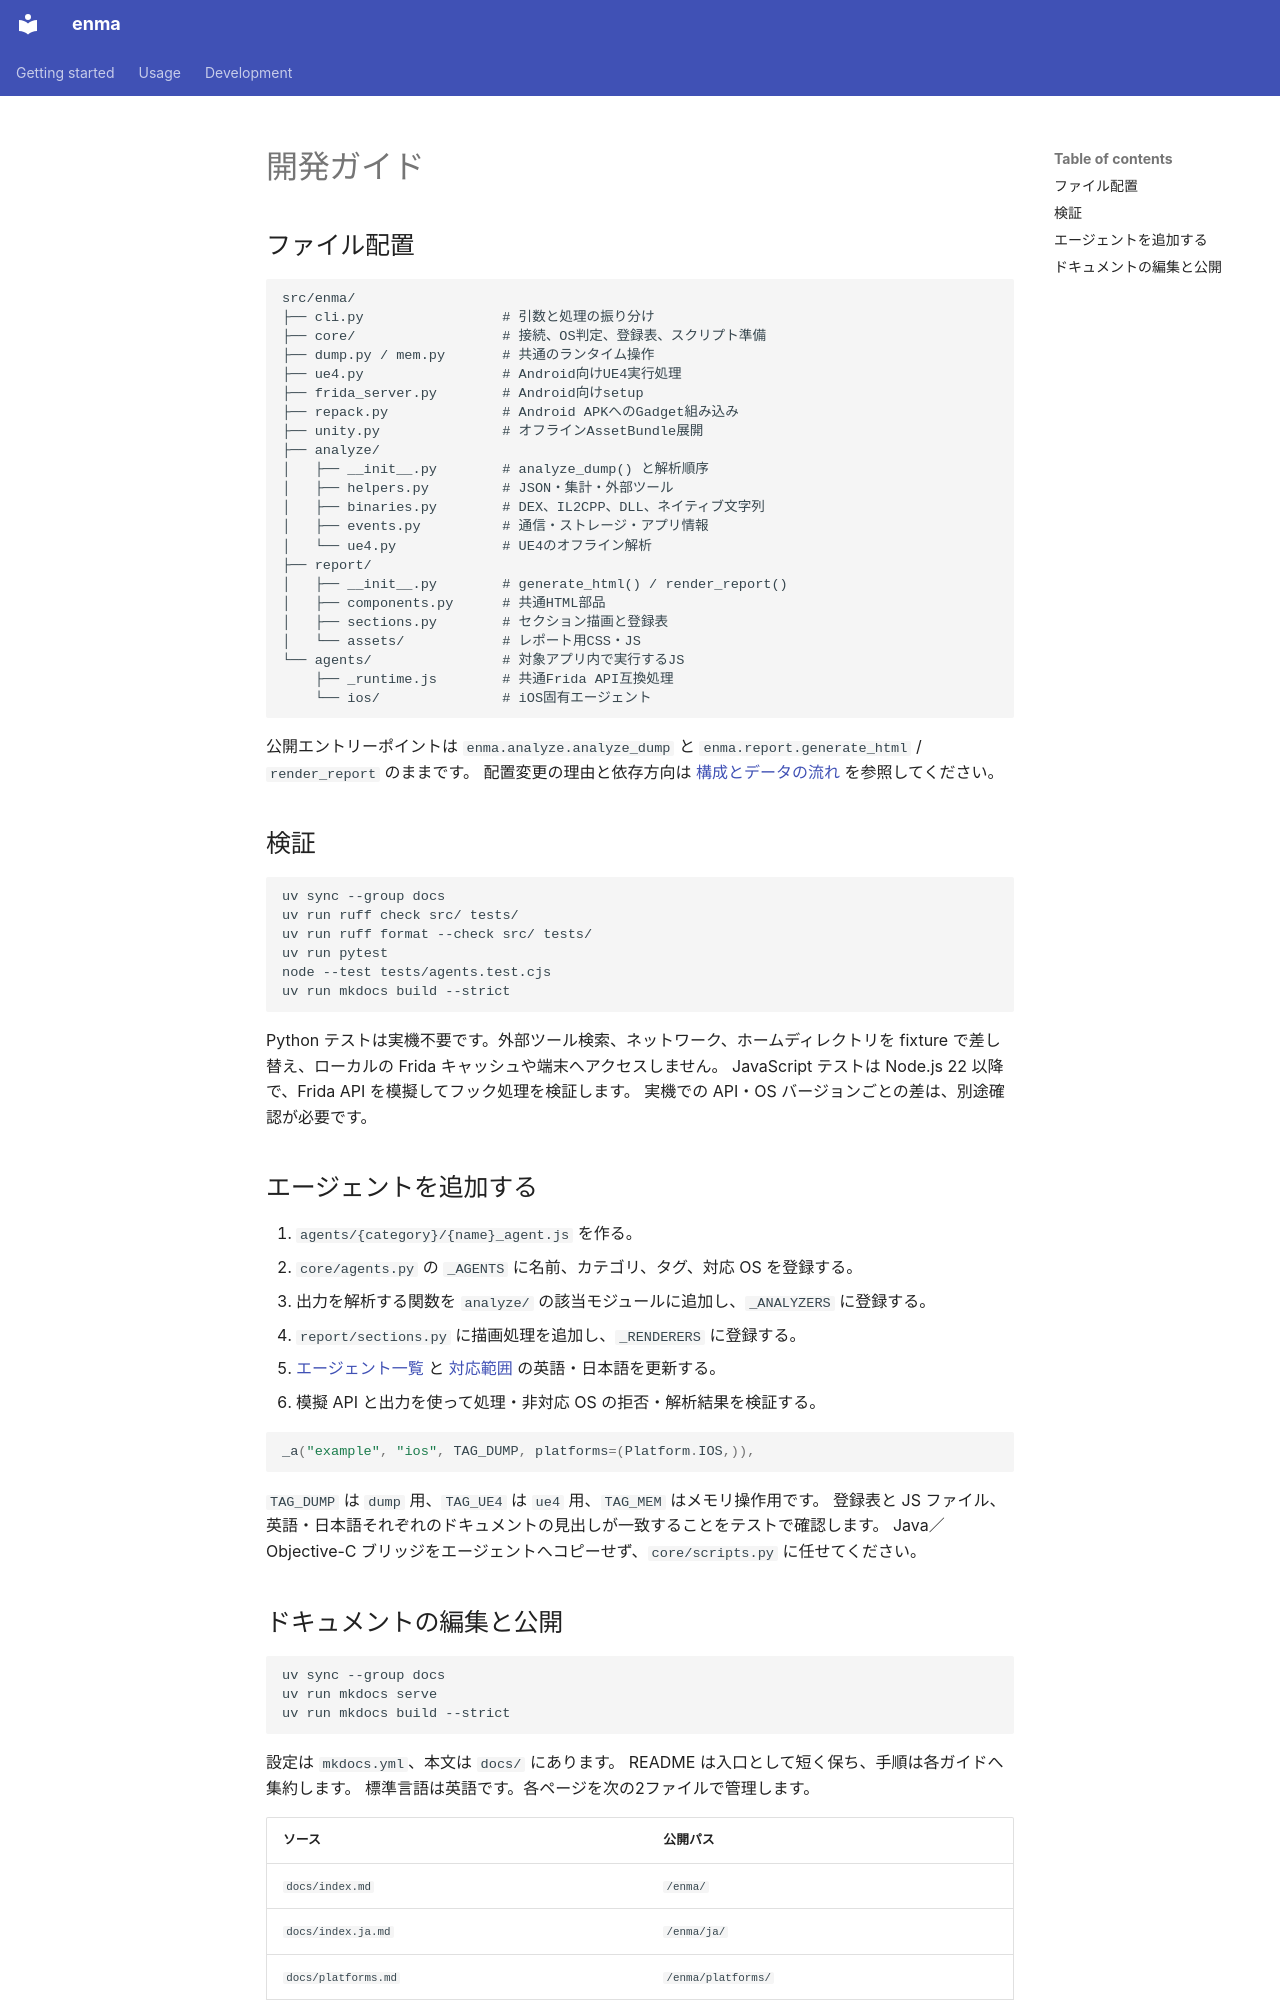

repository: qusamulab/enma · page: development.ja/index.html · generator: mkdocs

# 開発ガイド

## ファイル配置

```text
src/enma/
├── cli.py                 # 引数と処理の振り分け
├── core/                  # 接続、OS判定、登録表、スクリプト準備
├── dump.py / mem.py       # 共通のランタイム操作
├── ue4.py                 # Android向けUE4実行処理
├── frida_server.py        # Android向けsetup
├── repack.py              # Android APKへのGadget組み込み
├── unity.py               # オフラインAssetBundle展開
├── analyze/
│   ├── __init__.py        # analyze_dump() と解析順序
│   ├── helpers.py         # JSON・集計・外部ツール
│   ├── binaries.py        # DEX、IL2CPP、DLL、ネイティブ文字列
│   ├── events.py          # 通信・ストレージ・アプリ情報
│   └── ue4.py             # UE4のオフライン解析
├── report/
│   ├── __init__.py        # generate_html() / render_report()
│   ├── components.py      # 共通HTML部品
│   ├── sections.py        # セクション描画と登録表
│   └── assets/            # レポート用CSS・JS
└── agents/                # 対象アプリ内で実行するJS
    ├── _runtime.js        # 共通Frida API互換処理
    └── ios/               # iOS固有エージェント
```

公開エントリーポイントは `enma.analyze.analyze_dump` と
`enma.report.generate_html` / `render_report` のままです。
配置変更の理由と依存方向は [構成とデータの流れ](architecture.md) を参照してください。

## 検証

```bash
uv sync --group docs
uv run ruff check src/ tests/
uv run ruff format --check src/ tests/
uv run pytest
node --test tests/agents.test.cjs
uv run mkdocs build --strict
```

Python テストは実機不要です。外部ツール検索、ネットワーク、ホームディレクトリを
fixture で差し替え、ローカルの Frida キャッシュや端末へアクセスしません。
JavaScript テストは Node.js 22 以降で、Frida API を模擬してフック処理を検証します。
実機での API・OS バージョンごとの差は、別途確認が必要です。

## エージェントを追加する

1. `agents/{category}/{name}_agent.js` を作る。
2. `core/agents.py` の `_AGENTS` に名前、カテゴリ、タグ、対応 OS を登録する。
3. 出力を解析する関数を `analyze/` の該当モジュールに追加し、`_ANALYZERS` に登録する。
4. `report/sections.py` に描画処理を追加し、`_RENDERERS` に登録する。
5. [エージェント一覧](agents.md) と [対応範囲](platforms.md) の英語・日本語を更新する。
6. 模擬 API と出力を使って処理・非対応 OS の拒否・解析結果を検証する。

```python
_a("example", "ios", TAG_DUMP, platforms=(Platform.IOS,)),
```

`TAG_DUMP` は `dump` 用、`TAG_UE4` は `ue4` 用、`TAG_MEM` はメモリ操作用です。
登録表と JS ファイル、英語・日本語それぞれのドキュメントの見出しが一致することをテストで確認します。
Java／Objective-C ブリッジをエージェントへコピーせず、`core/scripts.py` に任せてください。
